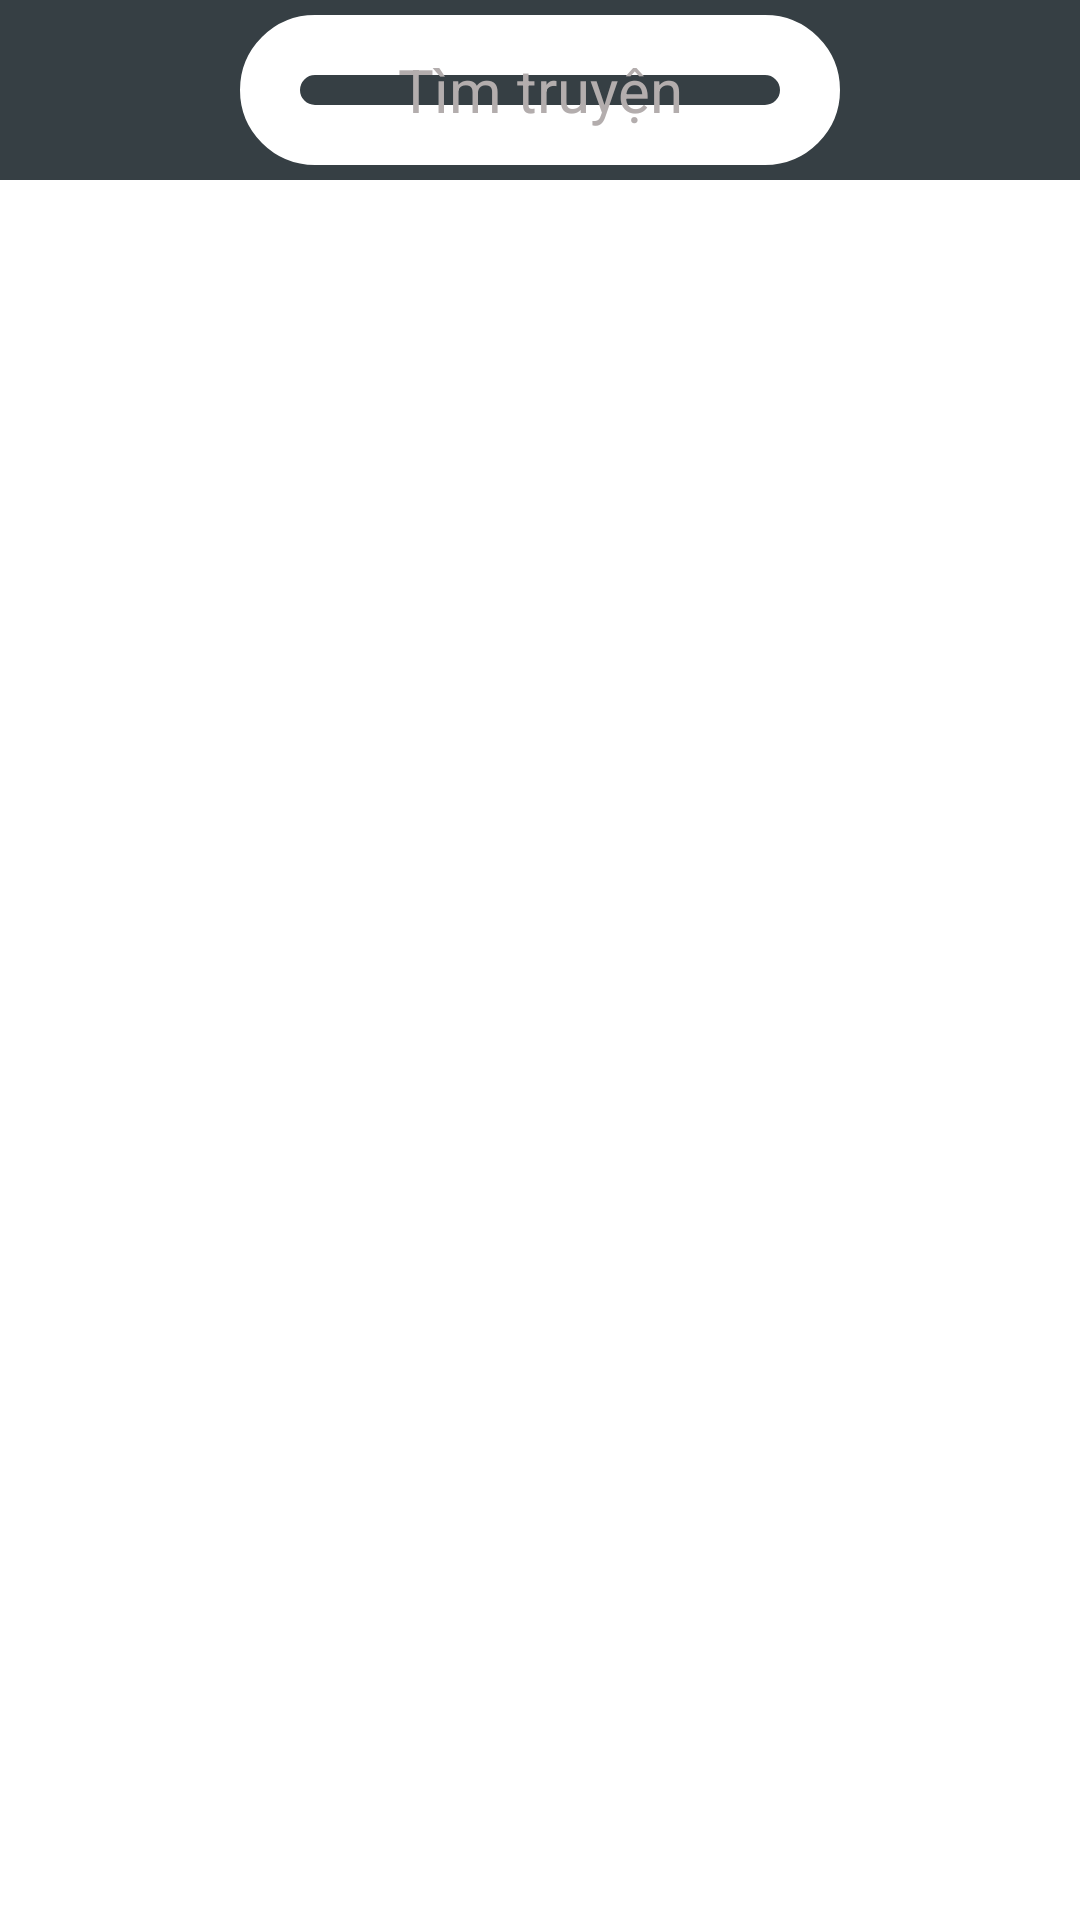

Reconstruct the res/layout file that produces this screen, plus the resources it refers to.
<!-- AndroidManifest.xml: application theme Theme.MyAppDocTruyen -->
<!-- res/layout/activity_main.xml -->
<?xml version="1.0" encoding="utf-8"?>
<LinearLayout xmlns:android="http://schemas.android.com/apk/res/android"
    xmlns:app="http://schemas.android.com/apk/res-auto"
    xmlns:tools="http://schemas.android.com/tools"
    android:layout_width="match_parent"
    android:layout_height="match_parent"
    android:orientation="vertical"
    tools:context=".MainActivity">

    <RelativeLayout
        android:layout_width="match_parent"
        android:layout_height="60dp"
        
        android:background="#363F44">

        <ImageView
            android:layout_width="60dp"
            android:layout_height="match_parent"
            android:padding="10dp"
            android:src="@drawable/update"
            app:tint="#fff"
            android:layout_alignParentRight="true"
            android:onClick="update"/>
        
        <EditText
            android:id="@+id/TimKiem"
            android:layout_width="match_parent"
            android:layout_height="match_parent"
            android:layout_marginTop="5dp"
            android:layout_marginBottom="5dp"
            android:layout_marginLeft="80dp"
            android:layout_marginRight="80dp"
            android:background="@drawable/bg_edit"
            android:hint="Tìm truyện"
            android:textColorHint="#B3ADAD"
            android:textSize="20sp"
            android:gravity="center"
            android:textColor="#fff"/>
    </RelativeLayout>

    <GridView
        android:id="@+id/DSTruyen"
        android:layout_width="match_parent"
        android:layout_height="match_parent"
        android:numColumns="3"
        >
    </GridView>
</LinearLayout>
<!-- resources referenced by this layout -->
<resources>
  <!-- drawable bg_edit (drawable) -->
  <?xml version="1.0" encoding="utf-8"?>
  <shape xmlns:android="http://schemas.android.com/apk/res/android">
  
      <corners android:radius="20dp"/>
          <stroke android:width="20dp"
                  android:color="#fff"/>
  
  </shape>
  <style name="Theme.MyAppDocTruyen" parent="Base.Theme.MyAppDocTruyen" />
  <style name="Base.Theme.MyAppDocTruyen" parent="Theme.MaterialComponents.DayNight.NoActionBar">
          
          
      </style>
</resources>
